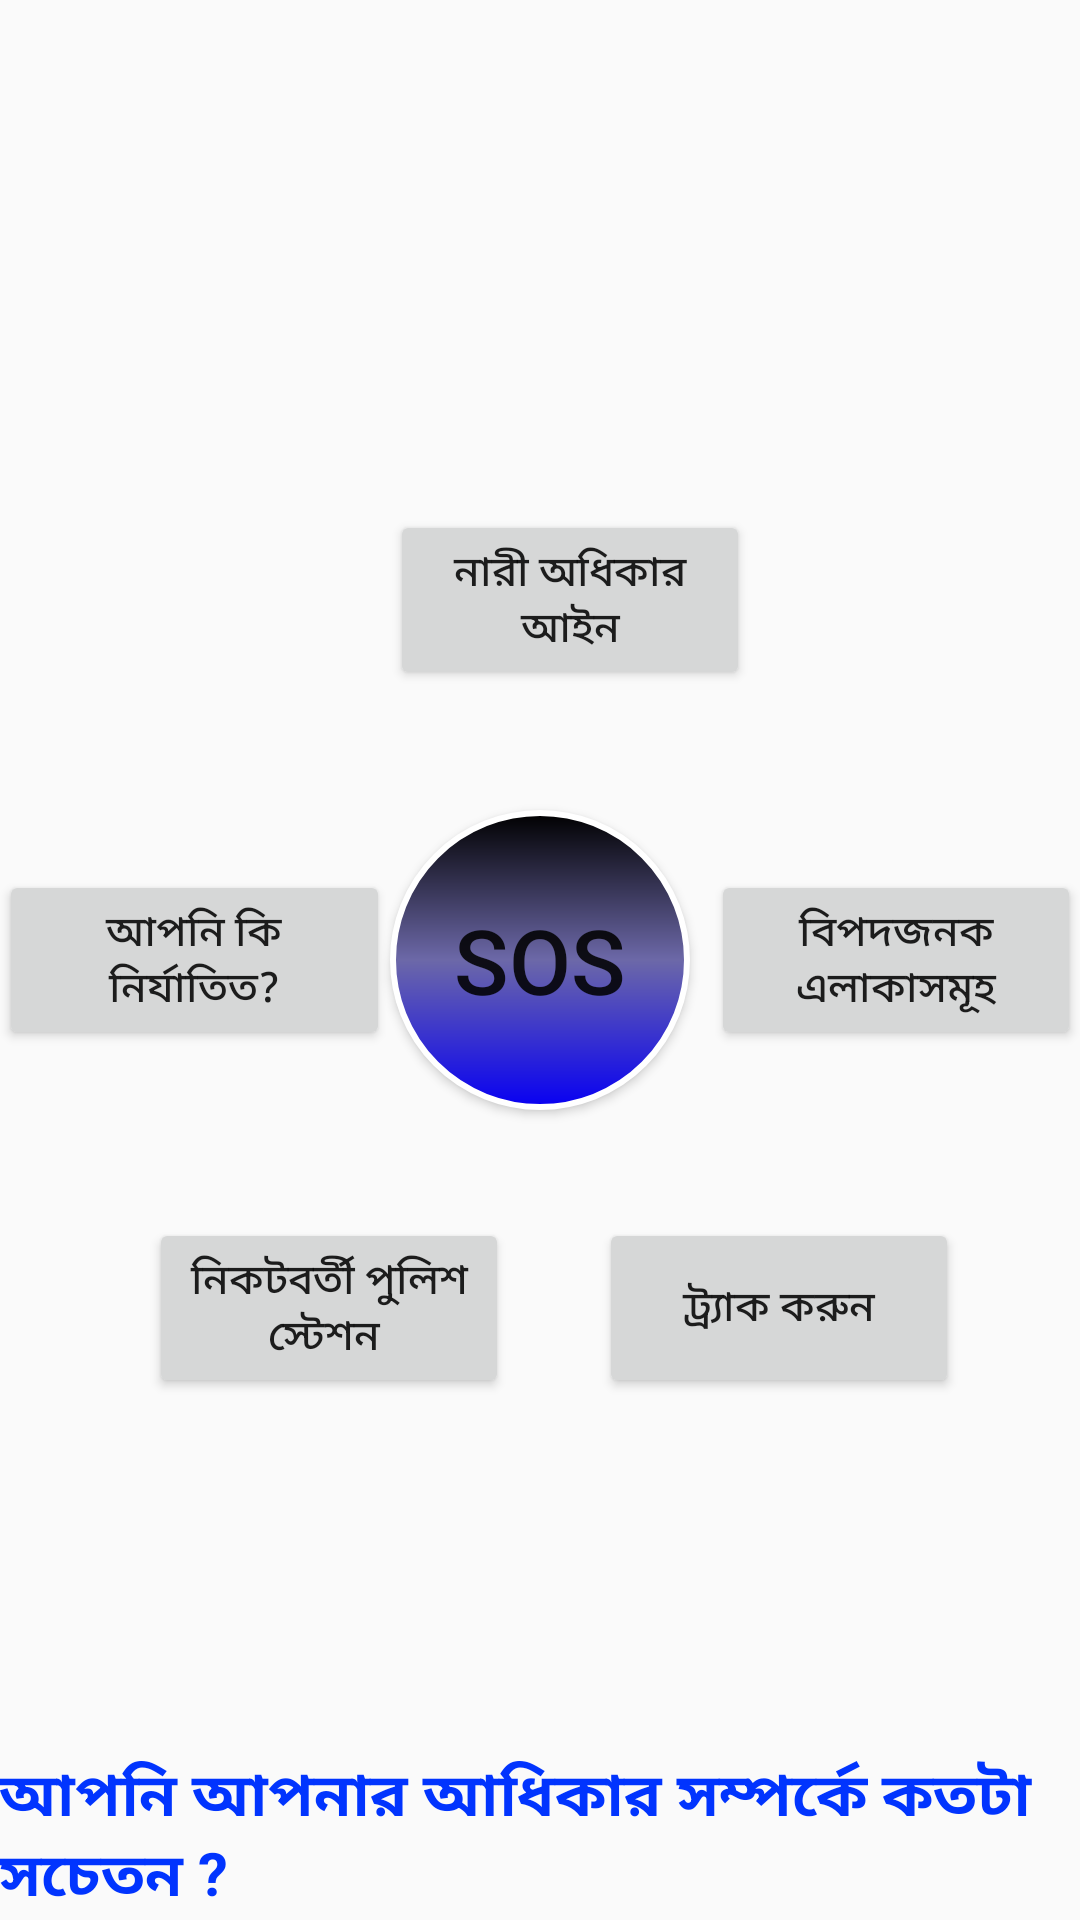

Write the Android layout XML for this screen, with the resource values it uses.
<!-- AndroidManifest.xml: application theme AppTheme -->
<!-- res/layout/activity_main.xml -->
<?xml version="1.0" encoding="utf-8"?>
<android.support.v4.widget.DrawerLayout
    xmlns:android="http://schemas.android.com/apk/res/android"
    xmlns:tools="http://schemas.android.com/tools"
    android:id="@+id/drawer_layout"
    android:layout_width="match_parent"
    android:layout_height="match_parent">
    


    <RelativeLayout xmlns:android="http://schemas.android.com/apk/res/android"
        xmlns:tools="http://schemas.android.com/tools"
        android:layout_width="match_parent"
        android:layout_height="match_parent"
        android:paddingBottom="@dimen/activity_vertical_margin"
        android:paddingLeft="@dimen/activity_horizontal_margin"
        android:paddingRight="@dimen/activity_horizontal_margin"
        android:paddingTop="@dimen/activity_vertical_margin"
        tools:context="com.cust.user.customtry.MainActivity"
        android:focusable="false"
        android:id="@+id/try_linear"
        android:onClick="onClickPolice">

        <Button
            android:layout_width="100dp"
            android:layout_height="100dp"
            android:text="SOS"
            android:id="@+id/button_sos"
            android:layout_centerVertical="true"
            android:layout_centerHorizontal="true"
            android:background="@drawable/circle"
            android:textSize="30dp" />

        <Button
            android:layout_width="120dp"
            android:layout_height="60dp"
            android:text="আপনি কি নির্যাতিত?"
            android:id="@+id/button_harrasment_type"
            android:layout_toLeftOf="@+id/button_sos"
            android:layout_centerVertical="true"
            android:layout_alignParentStart="true"
            android:onClick="onClickHarassmentDetection" />

        <Button
            style="?android:attr/buttonStyleSmall"
            android:layout_width="120dp"
            android:layout_height="60dp"
            android:text="বিপদজনক এলাকাসমূহ"
            android:id="@+id/button_dangerous_area"
            android:layout_alignTop="@+id/button_harrasment_type"
            android:layout_alignParentEnd="true"
            android:layout_toRightOf="@+id/button_sos"
            android:layout_marginLeft="7dp"
            android:onClick="onClickDangerousPlaces" />

        <Button
            android:layout_width="120dp"
            android:layout_height="60dp"
            android:text="নারী অধিকার আইন"
            android:id="@+id/Button_legal_service"
            android:onClick="onClickLegalService"
            android:layout_above="@+id/button_sos"
            android:layout_toRightOf="@+id/button_harrasment_type"
            android:layout_toEndOf="@+id/button_harrasment_type"
            android:layout_marginBottom="40dp" />

        <Button
            android:layout_width="120dp"
            android:layout_height="60dp"
            android:text="নিকটবর্তী পুলিশ স্টেশন "
            android:id="@+id/button_police"
            android:layout_marginTop="36dp"
            android:layout_marginLeft="50dp"
            android:layout_below="@+id/button_sos"
            android:layout_alignParentStart="true"
            android:onClick="onClickPolice" />

        <Button
            android:layout_width="120dp"
            android:layout_height="60dp"
            android:text="ট্র্যাক করুন"
            android:id="@+id/button_track_me"
            android:layout_below="@+id/button_sos"
            android:layout_toRightOf="@id/button_police"
            android:layout_marginTop="36dp"
            android:layout_marginLeft="30dp"
            android:onClick="onClickTrackMe" />

        <LinearLayout
            android:layout_width="fill_parent"
            android:layout_height="wrap_content"
            android:layout_alignParentBottom="true"
            android:layout_alignRight="@+id/button_dangerous_area"
            android:layout_alignEnd="@+id/button_dangerous_area">

            <TextView
                android:layout_height="wrap_content"
                android:layout_width="wrap_content"
                android:text="আপনি আপনার আধিকার সম্পর্কে কতটা সচেতন ? "
                android:textColor="#0134fe"
                android:textStyle="bold"
                android:textSize="20dp">

            </TextView>
        </LinearLayout>


    </RelativeLayout>


    
    <ListView
        android:id="@+id/navList"
        android:layout_width="200dp"
        android:layout_height="match_parent"
        android:layout_gravity="left|start"
        android:background="#ffeeeeee"/>


</android.support.v4.widget.DrawerLayout>
<!-- resources referenced by this layout -->
<resources>
  <!-- drawable circle (drawable) -->
  <?xml version="1.0" encoding="utf-8"?>
  <shape xmlns:android="http://schemas.android.com/apk/res/android"
      android:shape="rectangle">
      <corners android:radius="1000dp" />
      <gradient
          android:startColor="#0800F2"
          android:centerColor="#6C68A8"
          android:endColor="#000000"
          android:angle="90"/>
      <stroke
          android:width="2dip"
          android:color="#FFFFFF" />
      <padding
          android:bottom="4dp"
          android:left="4dp"
          android:right="4dp"
          android:top="4dp" />
  </shape>
  <style name="AppTheme" parent="Theme.AppCompat.Light.DarkActionBar">
          
          <item name="colorPrimary">@color/colorPrimary</item>
          <item name="colorPrimaryDark">@color/colorPrimaryDark</item>
          <item name="colorAccent">@color/colorAccent</item>
      </style>
  <!-- not gathered from this repository: default colours our renderer supplied (Android Studio template values) -->
  <color name="colorPrimary">#FF6200EE</color>
  <color name="colorPrimaryDark">#FF3700B3</color>
  <color name="colorAccent">#FF03DAC5</color>
</resources>
